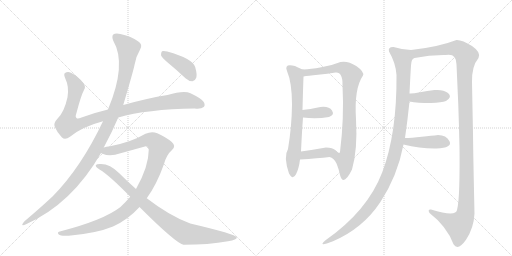
t = 0.00 s
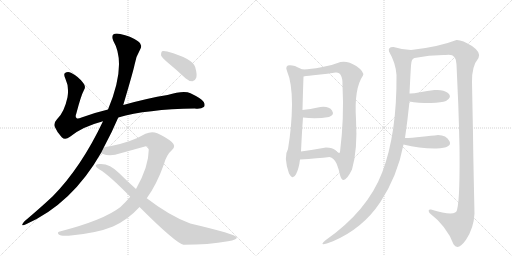
t = 2.30 s
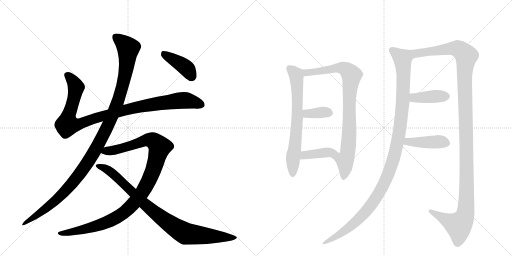
t = 4.60 s
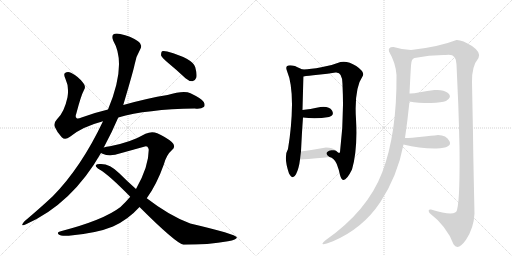
t = 6.90 s
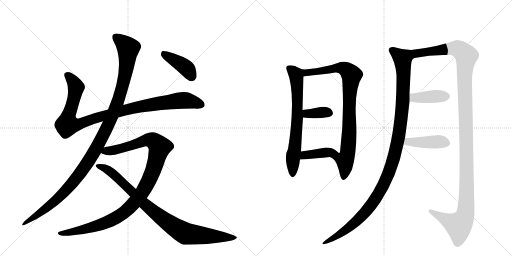
t = 9.20 s
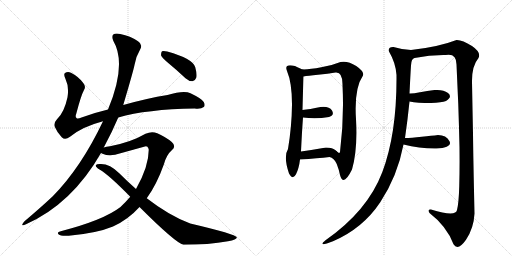
t = 11.50 s

The animated SVG that drew these frames (rendered in a browser with its animation timeline set to each time). Animation: 13 CSS @keyframes rules; one cycle of 11.50 s.

<svg version="1.1" viewBox="0 0 2048 1024" xmlns="http://www.w3.org/2000/svg">
  <g stroke="lightgray" stroke-dasharray="1,1" stroke-width="1" transform="scale(4, 4)">
    <line x1="0" y1="0" x2="256" y2="256"></line>
    <line x1="256" y1="0" x2="0" y2="256"></line>
    <line x1="128" y1="0" x2="128" y2="256"></line>
    <line x1="0" y1="128" x2="256" y2="128"></line>
    <line x1="256" y1="0" x2="512" y2="256"></line>
    <line x1="512" y1="0" x2="256" y2="256"></line>
    <line x1="384" y1="0" x2="384" y2="256"></line>
    <line x1="256" y1="128" x2="512" y2="128"></line>
  </g>
<g transform="scale(1, -1) translate(0, -850)">
   <style type="text/css">
    @keyframes keyframes0 {
      from {
       stroke: black;
       stroke-dashoffset: 1018;
       stroke-width: 128;
       }
       77% {
       animation-timing-function: step-end;
       stroke: black;
       stroke-dashoffset: 0;
       stroke-width: 128;
       }
       to {
       stroke: black;
       stroke-width: 1024;
       }
       }
       #make-me-a-hanzi-animation-0 {
         animation: keyframes0 1.078451s both;
         animation-delay: 0.000000s;
         animation-timing-function: linear;
       }
    @keyframes keyframes1 {
      from {
       stroke: black;
       stroke-dashoffset: 1170;
       stroke-width: 128;
       }
       79% {
       animation-timing-function: step-end;
       stroke: black;
       stroke-dashoffset: 0;
       stroke-width: 128;
       }
       to {
       stroke: black;
       stroke-width: 1024;
       }
       }
       #make-me-a-hanzi-animation-1 {
         animation: keyframes1 1.202148s both;
         animation-delay: 1.078451s;
         animation-timing-function: linear;
       }
    @keyframes keyframes2 {
      from {
       stroke: black;
       stroke-dashoffset: 1077;
       stroke-width: 128;
       }
       78% {
       animation-timing-function: step-end;
       stroke: black;
       stroke-dashoffset: 0;
       stroke-width: 128;
       }
       to {
       stroke: black;
       stroke-width: 1024;
       }
       }
       #make-me-a-hanzi-animation-2 {
         animation: keyframes2 1.126465s both;
         animation-delay: 2.280599s;
         animation-timing-function: linear;
       }
    @keyframes keyframes3 {
      from {
       stroke: black;
       stroke-dashoffset: 906;
       stroke-width: 128;
       }
       75% {
       animation-timing-function: step-end;
       stroke: black;
       stroke-dashoffset: 0;
       stroke-width: 128;
       }
       to {
       stroke: black;
       stroke-width: 1024;
       }
       }
       #make-me-a-hanzi-animation-3 {
         animation: keyframes3 0.987305s both;
         animation-delay: 3.407064s;
         animation-timing-function: linear;
       }
    @keyframes keyframes4 {
      from {
       stroke: black;
       stroke-dashoffset: 408;
       stroke-width: 128;
       }
       57% {
       animation-timing-function: step-end;
       stroke: black;
       stroke-dashoffset: 0;
       stroke-width: 128;
       }
       to {
       stroke: black;
       stroke-width: 1024;
       }
       }
       #make-me-a-hanzi-animation-4 {
         animation: keyframes4 0.582031s both;
         animation-delay: 4.394368s;
         animation-timing-function: linear;
       }
    @keyframes keyframes5 {
      from {
       stroke: black;
       stroke-dashoffset: 690;
       stroke-width: 128;
       }
       69% {
       animation-timing-function: step-end;
       stroke: black;
       stroke-dashoffset: 0;
       stroke-width: 128;
       }
       to {
       stroke: black;
       stroke-width: 1024;
       }
       }
       #make-me-a-hanzi-animation-5 {
         animation: keyframes5 0.811523s both;
         animation-delay: 4.976400s;
         animation-timing-function: linear;
       }
    @keyframes keyframes6 {
      from {
       stroke: black;
       stroke-dashoffset: 864;
       stroke-width: 128;
       }
       74% {
       animation-timing-function: step-end;
       stroke: black;
       stroke-dashoffset: 0;
       stroke-width: 128;
       }
       to {
       stroke: black;
       stroke-width: 1024;
       }
       }
       #make-me-a-hanzi-animation-6 {
         animation: keyframes6 0.953125s both;
         animation-delay: 5.787923s;
         animation-timing-function: linear;
       }
    @keyframes keyframes7 {
      from {
       stroke: black;
       stroke-dashoffset: 358;
       stroke-width: 128;
       }
       54% {
       animation-timing-function: step-end;
       stroke: black;
       stroke-dashoffset: 0;
       stroke-width: 128;
       }
       to {
       stroke: black;
       stroke-width: 1024;
       }
       }
       #make-me-a-hanzi-animation-7 {
         animation: keyframes7 0.541341s both;
         animation-delay: 6.741048s;
         animation-timing-function: linear;
       }
    @keyframes keyframes8 {
      from {
       stroke: black;
       stroke-dashoffset: 390;
       stroke-width: 128;
       }
       56% {
       animation-timing-function: step-end;
       stroke: black;
       stroke-dashoffset: 0;
       stroke-width: 128;
       }
       to {
       stroke: black;
       stroke-width: 1024;
       }
       }
       #make-me-a-hanzi-animation-8 {
         animation: keyframes8 0.567383s both;
         animation-delay: 7.282389s;
         animation-timing-function: linear;
       }
    @keyframes keyframes9 {
      from {
       stroke: black;
       stroke-dashoffset: 1143;
       stroke-width: 128;
       }
       79% {
       animation-timing-function: step-end;
       stroke: black;
       stroke-dashoffset: 0;
       stroke-width: 128;
       }
       to {
       stroke: black;
       stroke-width: 1024;
       }
       }
       #make-me-a-hanzi-animation-9 {
         animation: keyframes9 1.180176s both;
         animation-delay: 7.849772s;
         animation-timing-function: linear;
       }
    @keyframes keyframes10 {
      from {
       stroke: black;
       stroke-dashoffset: 1286;
       stroke-width: 128;
       }
       81% {
       animation-timing-function: step-end;
       stroke: black;
       stroke-dashoffset: 0;
       stroke-width: 128;
       }
       to {
       stroke: black;
       stroke-width: 1024;
       }
       }
       #make-me-a-hanzi-animation-10 {
         animation: keyframes10 1.296549s both;
         animation-delay: 9.029948s;
         animation-timing-function: linear;
       }
    @keyframes keyframes11 {
      from {
       stroke: black;
       stroke-dashoffset: 403;
       stroke-width: 128;
       }
       57% {
       animation-timing-function: step-end;
       stroke: black;
       stroke-dashoffset: 0;
       stroke-width: 128;
       }
       to {
       stroke: black;
       stroke-width: 1024;
       }
       }
       #make-me-a-hanzi-animation-11 {
         animation: keyframes11 0.577962s both;
         animation-delay: 10.326497s;
         animation-timing-function: linear;
       }
    @keyframes keyframes12 {
      from {
       stroke: black;
       stroke-dashoffset: 423;
       stroke-width: 128;
       }
       58% {
       animation-timing-function: step-end;
       stroke: black;
       stroke-dashoffset: 0;
       stroke-width: 128;
       }
       to {
       stroke: black;
       stroke-width: 1024;
       }
       }
       #make-me-a-hanzi-animation-12 {
         animation: keyframes12 0.594238s both;
         animation-delay: 10.904460s;
         animation-timing-function: linear;
       }
</style>
<path d="M 473 380 Q 587 413 779 416 Q 804 413 815 422 Q 822 429 815 442 Q 808 455 762 477 Q 735 489 670 470 Q 589 457 493 430 L 432 412 Q 377 399 326 380 Q 310 373 306 378 Q 300 382 305 395 Q 324 468 336 490 Q 345 503 333 518 Q 315 543 284 559 Q 271 566 260 558 Q 253 554 262 534 Q 277 503 270 461 Q 257 400 228 373 Q 213 357 219 343 Q 228 321 247 301 Q 260 288 280 303 Q 328 343 412 365 L 473 380 Z" fill="lightgray"></path> 
<path d="M 415 260 Q 448 321 473 380 L 493 430 Q 533 565 538 590 Q 542 621 560 651 Q 573 672 552 685 Q 522 706 481 714 Q 462 718 453 712 Q 446 705 453 687 Q 508 594 432 412 L 412 365 Q 325 181 211 65 Q 162 19 98 -35 Q 91 -42 89 -48 Q 88 -55 104 -47 Q 288 35 404 238 L 415 260 Z" fill="lightgray"></path> 
<path d="M 587 57 Q 627 112 656 194 Q 666 231 688 250 Q 706 265 687 282 Q 665 301 629 317 Q 607 326 582 315 Q 524 281 440 265 Q 425 264 415 260 C 386 254 376 247 404 238 Q 405 237 410 235 Q 440 222 482 237 L 576 263 Q 592 270 595 251 Q 595 184 544 94 L 521 63 Q 503 42 482 22 Q 415 -30 243 -75 Q 225 -78 235 -88 Q 242 -95 275 -93 Q 387 -83 452 -56 Q 512 -29 558 22 L 587 57 Z" fill="lightgray"></path> 
<path d="M 558 22 Q 702 -122 734 -129 Q 834 -129 912 -115 Q 949 -109 947 -99 Q 944 -87 761 -44 Q 679 -14 587 57 L 544 94 Q 510 124 477 157 Q 440 194 404 194 Q 386 195 383 189 Q 382 182 398 172 Q 435 151 521 63 L 558 22 Z" fill="lightgray"></path> 
<path d="M 673 598 Q 707 570 742 537 Q 755 525 770 525 Q 780 526 785 539 Q 789 552 781 581 Q 772 615 669 644 Q 654 648 648 645 Q 644 641 644 629 Q 648 619 673 598 Z" fill="lightgray"></path> 
<path d="M 1148 566 Q 1168 519 1168 432 Q 1167 344 1152 254 Q 1133 224 1156 156 Q 1171 128 1184 153 Q 1196 177 1200 212 L 1204 244 Q 1208 327 1212 380 L 1210 410 Q 1212 490 1214 544 C 1215 572 1215 572 1214 572 Q 1212 570 1199 577 Q 1186 583 1180 586 Q 1135 597 1148 566 Z" fill="lightgray"></path> 
<path d="M 1318 222 Q 1336 219 1347 194 Q 1357 168 1360 150 Q 1373 101 1408 172 Q 1431 251 1424 374 Q 1416 496 1452 548 Q 1458 563 1425 586 Q 1391 608 1362 602 Q 1328 588 1285 581 Q 1242 573 1214 572 C 1184 570 1184 540 1214 544 Q 1231 547 1272 551 Q 1312 555 1342 560 Q 1371 563 1370 510 Q 1377 376 1360 242 Q 1357 233 1344 247 C 1315 255 1292 237 1318 222 Z" fill="lightgray"></path> 
<path d="M 1212 380 Q 1264 373 1316 382 Q 1339 390 1328 408 Q 1316 426 1282 422 Q 1238 413 1210 410 C 1180 407 1182 384 1212 380 Z" fill="lightgray"></path> 
<path d="M 1200 212 Q 1272 217 1318 222 C 1348 225 1366 227 1344 247 Q 1330 260 1304 260 Q 1248 250 1204 244 C 1174 240 1170 210 1200 212 Z" fill="lightgray"></path> 
<path d="M 1644 650 Q 1610 651 1574 662 Q 1551 663 1556 644 Q 1583 598 1586 550 Q 1588 316 1529 161 Q 1470 6 1302 -111 Q 1267 -140 1332 -115 Q 1451 -64 1521 41 Q 1590 146 1614 272 L 1620 298 Q 1630 366 1638 444 L 1638 476 Q 1642 559 1644 588 Q 1645 616 1658 618 C 1673 644 1674 647 1644 650 Z" fill="lightgray"></path> 
<path d="M 1888 522 Q 1887 586 1914 618 Q 1926 640 1888 666 Q 1849 691 1826 690 Q 1754 662 1644 650 C 1614 646 1628 613 1658 618 Q 1721 631 1782 630 Q 1826 639 1826 592 Q 1829 523 1833 436 Q 1836 348 1838 260 Q 1839 172 1837 105 Q 1835 37 1828 10 Q 1824 -18 1724 12 Q 1709 14 1718 -2 Q 1787 -55 1814 -127 Q 1832 -155 1864 -109 Q 1895 -63 1898 -4 Q 1893 218 1892 316 Q 1890 413 1888 522 Z" fill="lightgray"></path> 
<path d="M 1638 444 Q 1670 438 1724 438 Q 1767 440 1784 446 Q 1811 463 1792 478 Q 1773 493 1738 490 Q 1709 486 1680 481 Q 1651 475 1638 476 C 1608 477 1608 449 1638 444 Z" fill="lightgray"></path> 
<path d="M 1614 272 Q 1681 255 1746 256 Q 1811 259 1798 285 Q 1785 310 1752 310 Q 1728 307 1687 303 Q 1645 298 1620 298 C 1590 298 1585 279 1614 272 Z" fill="lightgray"></path> 
      <clipPath id="make-me-a-hanzi-clip-0">
      <path d="M 473 380 Q 587 413 779 416 Q 804 413 815 422 Q 822 429 815 442 Q 808 455 762 477 Q 735 489 670 470 Q 589 457 493 430 L 432 412 Q 377 399 326 380 Q 310 373 306 378 Q 300 382 305 395 Q 324 468 336 490 Q 345 503 333 518 Q 315 543 284 559 Q 271 566 260 558 Q 253 554 262 534 Q 277 503 270 461 Q 257 400 228 373 Q 213 357 219 343 Q 228 321 247 301 Q 260 288 280 303 Q 328 343 412 365 L 473 380 Z" fill="lightgray"></path>
      </clipPath>
      <path clip-path="url(#make-me-a-hanzi-clip-0)" d="M 270 550 L 303 504 L 289 430 L 272 382 L 270 351 L 321 355 L 491 408 L 627 435 L 747 448 L 804 431 " fill="none" id="make-me-a-hanzi-animation-0" stroke-dasharray="890 1780" stroke-linecap="round"></path>

      <clipPath id="make-me-a-hanzi-clip-1">
      <path d="M 415 260 Q 448 321 473 380 L 493 430 Q 533 565 538 590 Q 542 621 560 651 Q 573 672 552 685 Q 522 706 481 714 Q 462 718 453 712 Q 446 705 453 687 Q 508 594 432 412 L 412 365 Q 325 181 211 65 Q 162 19 98 -35 Q 91 -42 89 -48 Q 88 -55 104 -47 Q 288 35 404 238 L 415 260 Z" fill="lightgray"></path>
      </clipPath>
      <path clip-path="url(#make-me-a-hanzi-clip-1)" d="M 462 703 L 513 657 L 504 570 L 474 449 L 411 305 L 351 200 L 272 98 L 195 24 L 96 -43 " fill="none" id="make-me-a-hanzi-animation-1" stroke-dasharray="1042 2084" stroke-linecap="round"></path>

      <clipPath id="make-me-a-hanzi-clip-2">
      <path d="M 587 57 Q 627 112 656 194 Q 666 231 688 250 Q 706 265 687 282 Q 665 301 629 317 Q 607 326 582 315 Q 524 281 440 265 Q 425 264 415 260 C 386 254 376 247 404 238 Q 405 237 410 235 Q 440 222 482 237 L 576 263 Q 592 270 595 251 Q 595 184 544 94 L 521 63 Q 503 42 482 22 Q 415 -30 243 -75 Q 225 -78 235 -88 Q 242 -95 275 -93 Q 387 -83 452 -56 Q 512 -29 558 22 L 587 57 Z" fill="lightgray"></path>
      </clipPath>
      <path clip-path="url(#make-me-a-hanzi-clip-2)" d="M 410 242 L 469 252 L 598 291 L 613 287 L 639 262 L 612 167 L 588 113 L 552 57 L 504 6 L 460 -24 L 404 -48 L 283 -80 L 242 -83 " fill="none" id="make-me-a-hanzi-animation-2" stroke-dasharray="949 1898" stroke-linecap="round"></path>

      <clipPath id="make-me-a-hanzi-clip-3">
      <path d="M 558 22 Q 702 -122 734 -129 Q 834 -129 912 -115 Q 949 -109 947 -99 Q 944 -87 761 -44 Q 679 -14 587 57 L 544 94 Q 510 124 477 157 Q 440 194 404 194 Q 386 195 383 189 Q 382 182 398 172 Q 435 151 521 63 L 558 22 Z" fill="lightgray"></path>
      </clipPath>
      <path clip-path="url(#make-me-a-hanzi-clip-3)" d="M 389 187 L 438 166 L 583 28 L 655 -29 L 730 -78 L 744 -85 L 804 -92 L 943 -101 " fill="none" id="make-me-a-hanzi-animation-3" stroke-dasharray="778 1556" stroke-linecap="round"></path>

      <clipPath id="make-me-a-hanzi-clip-4">
      <path d="M 673 598 Q 707 570 742 537 Q 755 525 770 525 Q 780 526 785 539 Q 789 552 781 581 Q 772 615 669 644 Q 654 648 648 645 Q 644 641 644 629 Q 648 619 673 598 Z" fill="lightgray"></path>
      </clipPath>
      <path clip-path="url(#make-me-a-hanzi-clip-4)" d="M 653 639 L 747 576 L 767 543 " fill="none" id="make-me-a-hanzi-animation-4" stroke-dasharray="280 560" stroke-linecap="round"></path>

      <clipPath id="make-me-a-hanzi-clip-5">
      <path d="M 1148 566 Q 1168 519 1168 432 Q 1167 344 1152 254 Q 1133 224 1156 156 Q 1171 128 1184 153 Q 1196 177 1200 212 L 1204 244 Q 1208 327 1212 380 L 1210 410 Q 1212 490 1214 544 C 1215 572 1215 572 1214 572 Q 1212 570 1199 577 Q 1186 583 1180 586 Q 1135 597 1148 566 Z" fill="lightgray"></path>
      </clipPath>
      <path clip-path="url(#make-me-a-hanzi-clip-5)" d="M 1157 575 L 1185 550 L 1190 469 L 1190 386 L 1170 155 " fill="none" id="make-me-a-hanzi-animation-5" stroke-dasharray="562 1124" stroke-linecap="round"></path>

      <clipPath id="make-me-a-hanzi-clip-6">
      <path d="M 1318 222 Q 1336 219 1347 194 Q 1357 168 1360 150 Q 1373 101 1408 172 Q 1431 251 1424 374 Q 1416 496 1452 548 Q 1458 563 1425 586 Q 1391 608 1362 602 Q 1328 588 1285 581 Q 1242 573 1214 572 C 1184 570 1184 540 1214 544 Q 1231 547 1272 551 Q 1312 555 1342 560 Q 1371 563 1370 510 Q 1377 376 1360 242 Q 1357 233 1344 247 C 1315 255 1292 237 1318 222 Z" fill="lightgray"></path>
      </clipPath>
      <path clip-path="url(#make-me-a-hanzi-clip-6)" d="M 1218 551 L 1233 561 L 1363 579 L 1384 572 L 1406 549 L 1398 471 L 1393 262 L 1380 210 L 1382 168 L 1376 147 " fill="none" id="make-me-a-hanzi-animation-6" stroke-dasharray="736 1472" stroke-linecap="round"></path>

      <clipPath id="make-me-a-hanzi-clip-7">
      <path d="M 1212 380 Q 1264 373 1316 382 Q 1339 390 1328 408 Q 1316 426 1282 422 Q 1238 413 1210 410 C 1180 407 1182 384 1212 380 Z" fill="lightgray"></path>
      </clipPath>
      <path clip-path="url(#make-me-a-hanzi-clip-7)" d="M 1217 403 L 1228 395 L 1316 398 " fill="none" id="make-me-a-hanzi-animation-7" stroke-dasharray="230 460" stroke-linecap="round"></path>

      <clipPath id="make-me-a-hanzi-clip-8">
      <path d="M 1200 212 Q 1272 217 1318 222 C 1348 225 1366 227 1344 247 Q 1330 260 1304 260 Q 1248 250 1204 244 C 1174 240 1170 210 1200 212 Z" fill="lightgray"></path>
      </clipPath>
      <path clip-path="url(#make-me-a-hanzi-clip-8)" d="M 1209 216 L 1219 230 L 1335 246 " fill="none" id="make-me-a-hanzi-animation-8" stroke-dasharray="262 524" stroke-linecap="round"></path>

      <clipPath id="make-me-a-hanzi-clip-9">
      <path d="M 1644 650 Q 1610 651 1574 662 Q 1551 663 1556 644 Q 1583 598 1586 550 Q 1588 316 1529 161 Q 1470 6 1302 -111 Q 1267 -140 1332 -115 Q 1451 -64 1521 41 Q 1590 146 1614 272 L 1620 298 Q 1630 366 1638 444 L 1638 476 Q 1642 559 1644 588 Q 1645 616 1658 618 C 1673 644 1674 647 1644 650 Z" fill="lightgray"></path>
      </clipPath>
      <path clip-path="url(#make-me-a-hanzi-clip-9)" d="M 1569 649 L 1610 615 L 1614 540 L 1610 424 L 1598 322 L 1564 182 L 1535 112 L 1480 24 L 1409 -50 L 1317 -116 " fill="none" id="make-me-a-hanzi-animation-9" stroke-dasharray="1015 2030" stroke-linecap="round"></path>

      <clipPath id="make-me-a-hanzi-clip-10">
      <path d="M 1888 522 Q 1887 586 1914 618 Q 1926 640 1888 666 Q 1849 691 1826 690 Q 1754 662 1644 650 C 1614 646 1628 613 1658 618 Q 1721 631 1782 630 Q 1826 639 1826 592 Q 1829 523 1833 436 Q 1836 348 1838 260 Q 1839 172 1837 105 Q 1835 37 1828 10 Q 1824 -18 1724 12 Q 1709 14 1718 -2 Q 1787 -55 1814 -127 Q 1832 -155 1864 -109 Q 1895 -63 1898 -4 Q 1893 218 1892 316 Q 1890 413 1888 522 Z" fill="lightgray"></path>
      </clipPath>
      <path clip-path="url(#make-me-a-hanzi-clip-10)" d="M 1653 648 L 1662 639 L 1679 637 L 1801 656 L 1833 655 L 1866 623 L 1858 558 L 1867 178 L 1861 -9 L 1842 -45 L 1833 -51 L 1731 1 " fill="none" id="make-me-a-hanzi-animation-10" stroke-dasharray="1158 2316" stroke-linecap="round"></path>

      <clipPath id="make-me-a-hanzi-clip-11">
      <path d="M 1638 444 Q 1670 438 1724 438 Q 1767 440 1784 446 Q 1811 463 1792 478 Q 1773 493 1738 490 Q 1709 486 1680 481 Q 1651 475 1638 476 C 1608 477 1608 449 1638 444 Z" fill="lightgray"></path>
      </clipPath>
      <path clip-path="url(#make-me-a-hanzi-clip-11)" d="M 1643 471 L 1658 459 L 1786 466 " fill="none" id="make-me-a-hanzi-animation-11" stroke-dasharray="275 550" stroke-linecap="round"></path>

      <clipPath id="make-me-a-hanzi-clip-12">
      <path d="M 1614 272 Q 1681 255 1746 256 Q 1811 259 1798 285 Q 1785 310 1752 310 Q 1728 307 1687 303 Q 1645 298 1620 298 C 1590 298 1585 279 1614 272 Z" fill="lightgray"></path>
      </clipPath>
      <path clip-path="url(#make-me-a-hanzi-clip-12)" d="M 1623 277 L 1632 283 L 1765 283 L 1787 277 " fill="none" id="make-me-a-hanzi-animation-12" stroke-dasharray="295 590" stroke-linecap="round"></path>

</g>
</svg>
